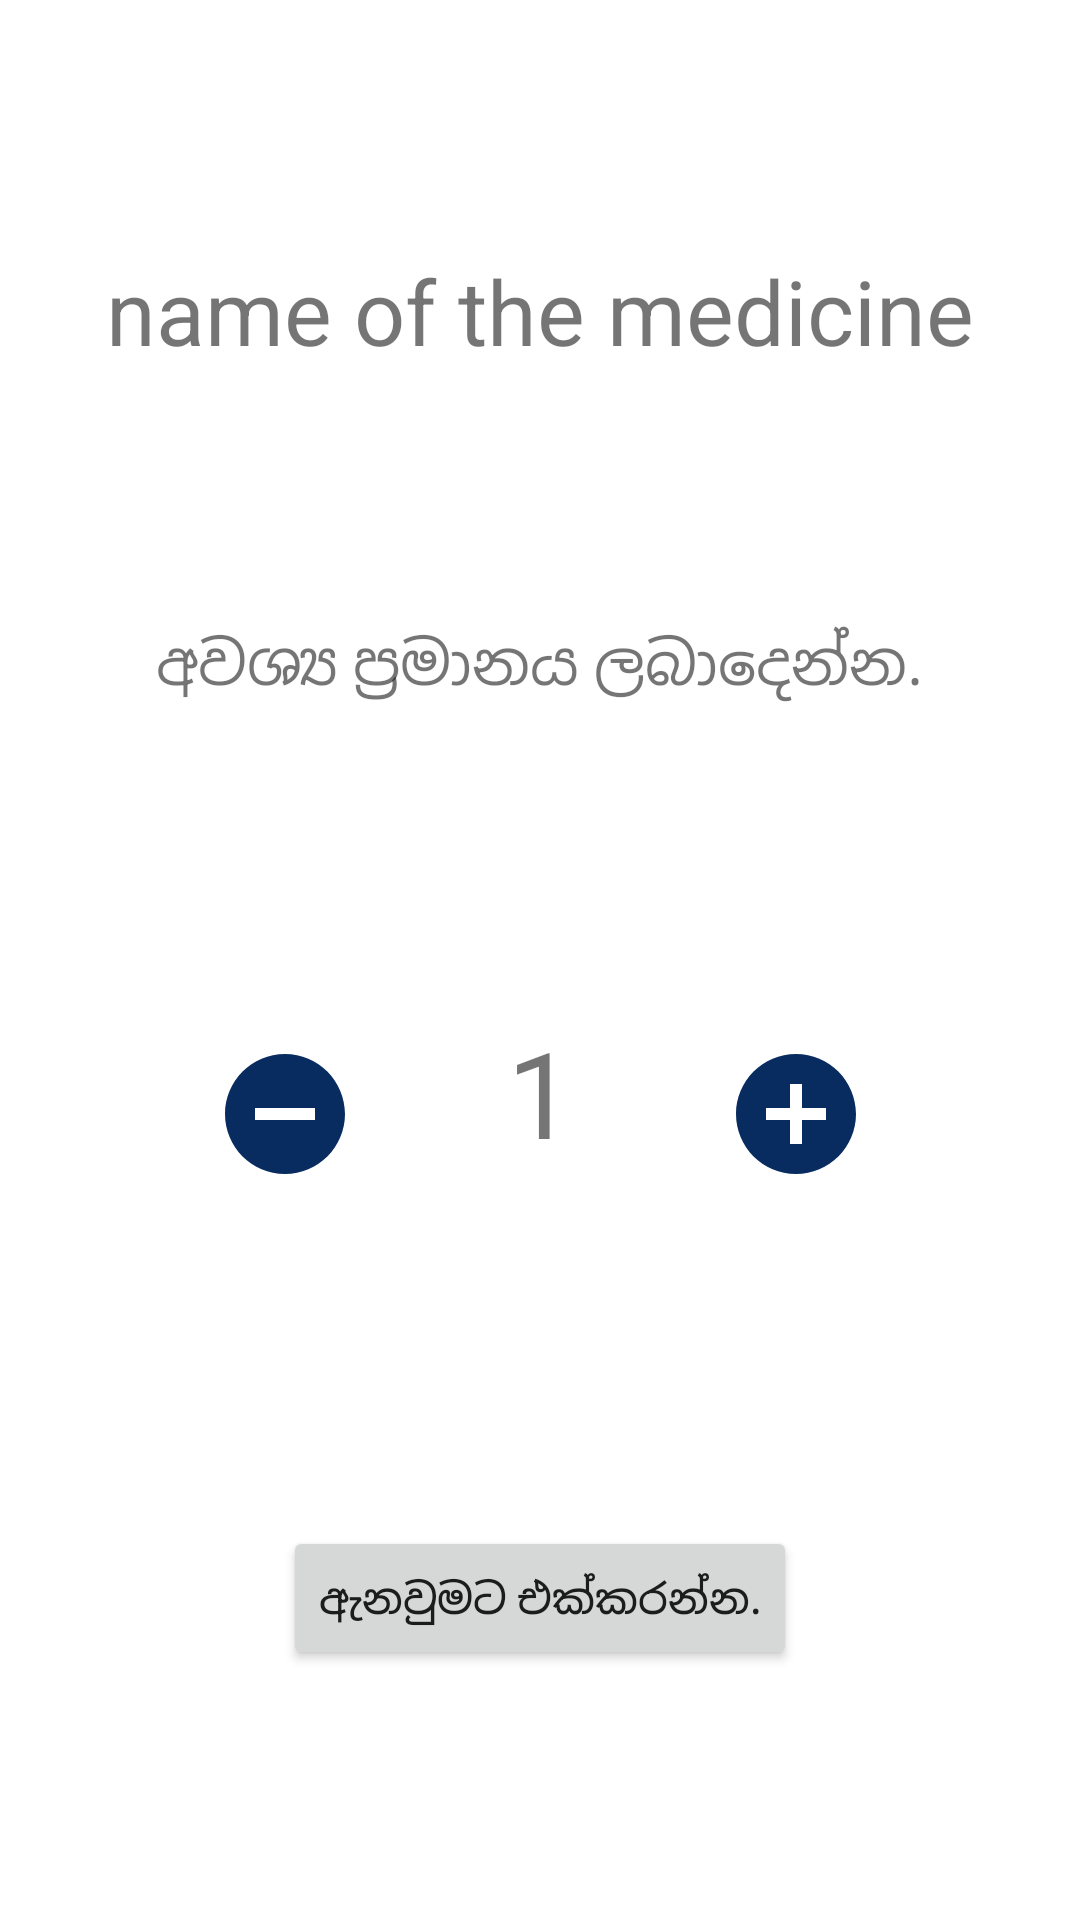

The Android layout XML behind this screen, and the referenced resources:
<!-- AndroidManifest.xml: application theme Theme.Mraema -->
<!-- res/layout/popup_item.xml -->
<?xml version="1.0" encoding="utf-8"?>
<androidx.constraintlayout.widget.ConstraintLayout xmlns:android="http://schemas.android.com/apk/res/android"
    xmlns:app="http://schemas.android.com/apk/res-auto"
    xmlns:tools="http://schemas.android.com/tools"
    android:layout_width="match_parent"
    android:layout_height="match_parent"
    android:layout_marginHorizontal="10dp"
    android:layout_marginVertical="100dp"
    android:background="@drawable/fragment_background"
    android:elevation="100dp">


    <TextView
        android:id="@+id/medicineName"
        android:layout_width="wrap_content"
        android:layout_height="wrap_content"
        android:layout_centerHorizontal="true"
        android:text="name of the medicine"
        android:textSize="30dp"
        app:layout_constraintBottom_toTopOf="@+id/hint_popup"
        app:layout_constraintEnd_toEndOf="parent"
        app:layout_constraintHorizontal_bias="0.5"
        app:layout_constraintStart_toStartOf="parent"
        app:layout_constraintTop_toTopOf="parent" />

    <TextView
        android:id="@+id/hint_popup"
        android:layout_width="wrap_content"
        android:layout_height="wrap_content"
        android:layout_below="@id/medicineName"
        android:layout_centerHorizontal="true"
        android:text="අවශ්‍ය ප්‍රමානය ලබාදෙන්න."
        android:textSize="20dp"
        app:layout_constraintBottom_toTopOf="@+id/count"
        app:layout_constraintEnd_toEndOf="parent"
        app:layout_constraintHorizontal_bias="0.5"
        app:layout_constraintStart_toStartOf="parent"
        app:layout_constraintTop_toBottomOf="@+id/medicineName" />

    <LinearLayout
        android:id="@+id/count"
        android:layout_width="wrap_content"
        android:layout_height="wrap_content"
        android:layout_below="@+id/hint_popup"
        android:layout_centerHorizontal="true"
        app:layout_constraintBottom_toTopOf="@+id/addToCart"
        app:layout_constraintEnd_toEndOf="parent"
        app:layout_constraintHorizontal_bias="0.5"
        app:layout_constraintStart_toStartOf="parent"
        app:layout_constraintTop_toBottomOf="@+id/hint_popup">

        <ImageView
            android:id="@+id/decreaseBtn"
            android:layout_width="wrap_content"
            android:layout_height="wrap_content"
            android:layout_margin="20dp"
            android:clickable="true"
            android:padding="10dp"
            android:src="@drawable/decrease"
            tools:ignore="SpeakableTextPresentCheck" />

        <TextView
            android:id="@+id/quantity"
            android:layout_width="wrap_content"
            android:layout_height="wrap_content"
            android:layout_margin="20dp"
            android:layout_toEndOf="@+id/increaseBtn"
            android:text="1"
            android:textSize="40dp" />

        <ImageView
            android:id="@+id/increaseBtn"
            android:layout_width="wrap_content"
            android:layout_height="wrap_content"
            android:layout_margin="20dp"
            android:layout_toEndOf="@+id/quantity"
            android:clickable="true"
            android:padding="10dp"
            android:src="@drawable/increase"
            tools:ignore="SpeakableTextPresentCheck" />


    </LinearLayout>

    <TextView
        android:id="@+id/textView2"
        android:layout_width="wrap_content"

        android:layout_height="wrap_content"
        android:text=""
        app:layout_constraintEnd_toEndOf="parent"
        app:layout_constraintStart_toStartOf="parent"
        app:layout_constraintTop_toBottomOf="@+id/count" />

    <TextView
        android:layout_width="wrap_content"
        android:layout_height="wrap_content"

        android:text=""
        app:layout_constraintStart_toStartOf="parent"
        app:layout_constraintTop_toBottomOf="@+id/count" />

    <Button
        android:id="@+id/addToCart"
        android:layout_width="wrap_content"
        android:layout_height="wrap_content"
        android:layout_alignParentBottom="true"
        android:layout_centerHorizontal="true"
        android:text="ඇනවුමට එක්කරන්න."
        app:layout_constraintBottom_toBottomOf="parent"
        app:layout_constraintEnd_toEndOf="parent"
        app:layout_constraintHorizontal_bias="0.5"
        app:layout_constraintStart_toStartOf="parent"
        app:layout_constraintTop_toBottomOf="@+id/count" />


</androidx.constraintlayout.widget.ConstraintLayout>
<!-- resources referenced by this layout -->
<resources>
  <!-- drawable decrease (drawable) -->
  <vector android:height="48dp" android:tint="#082C60"
      android:viewportHeight="24" android:viewportWidth="24"
      android:width="48dp" xmlns:android="http://schemas.android.com/apk/res/android">
      <path android:fillColor="@android:color/white" android:pathData="M12,2C6.48,2 2,6.48 2,12s4.48,10 10,10 10,-4.48 10,-10S17.52,2 12,2zM17,13L7,13v-2h10v2z"/>
  </vector>
  <!-- drawable increase (drawable) -->
  <vector android:height="48dp" android:tint="#082C60"
      android:viewportHeight="24" android:viewportWidth="24"
      android:width="48dp" xmlns:android="http://schemas.android.com/apk/res/android">
      <path android:fillColor="@android:color/white" android:pathData="M12,2C6.48,2 2,6.48 2,12s4.48,10 10,10 10,-4.48 10,-10S17.52,2 12,2zM17,13h-4v4h-2v-4L7,13v-2h4L11,7h2v4h4v2z"/>
  </vector>
  <style name="Theme.Mraema" parent="Theme.MaterialComponents.DayNight.NoActionBar">
          
          <item name="colorPrimary">@color/purple_500</item>
          <item name="colorPrimaryVariant">@color/purple_700</item>
          <item name="colorOnPrimary">@color/white</item>
          
          <item name="colorSecondary">@color/teal_200</item>
          <item name="colorSecondaryVariant">@color/teal_700</item>
          <item name="colorOnSecondary">@color/black</item>
          
          <item name="android:statusBarColor" tools:targetApi="l">?attr/colorPrimaryVariant</item>
          
      </style>
  <color name="purple_500">#FF6200EE</color>
  <color name="purple_700">#FF3700B3</color>
  <color name="white">#FFFFFFFF</color>
  <color name="teal_200">#FF03DAC5</color>
  <color name="teal_700">#FF018786</color>
  <color name="black">#FF000000</color>
</resources>
